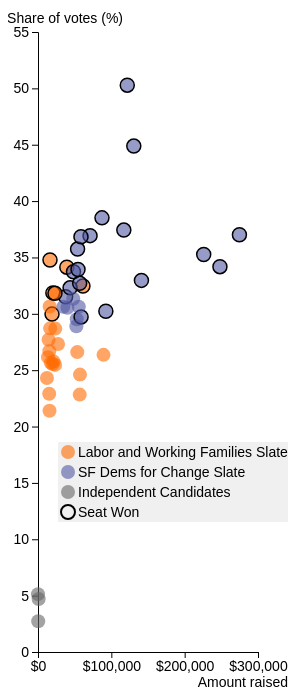
D3 v5 page, settled after 360 driven frames (6 s of simulated time); the page loaded 1 data file(s).


// ── script.js
// Load the CSV data
d3.csv("dccc_data.csv").then(function (data) {

    // set the dimensions and margins of the graph
    var margin = { top: 10, right: 20, bottom: 10, left: 30 },
        width = width - margin.left - margin.right,
        height = height - margin.top - margin.bottom;

    // Set up the SVG canvas
    var margin = { top: 40, right: 30, bottom: 40, left: 30 },
        width = 280 - margin.left - margin.right,
        height = 700 - margin.top - margin.bottom;

    var svg = d3.select("#scatter").append("svg")
        .attr("width", width + margin.left + margin.right)
        .attr("height", height + margin.top + margin.bottom)
        .append("g")
        .attr("transform", "translate(" + margin.left + "," + margin.top + ")");

    var yAxisFormat = function (d) {
        var formattedNumber = d3.format(",.2f")(d); // Format number with commas and two decimal places
        return formattedNumber.endsWith('.00') ? '$' + d3.format(",")(d) : '$' + formattedNumber; // Remove decimal places if they are '.00'
    };

    // Define scales for the x-axis and y-axis
    var xScale = d3.scaleLinear()
        .domain([0, 300000])
        .range([0, width]);

    var yScale = d3.scaleLinear()
        .domain([0, 55])
        .range([height, 0]);

    var colorScale = d3.scaleOrdinal()
        .domain(data.map(function (d) { return d.slate; }))
        .range(["#FF6B00", "#5159A1", "#666666"]); // Specify colors for each category

    // Create axes
    var xAxis = d3.axisBottom(xScale).tickFormat(yAxisFormat).ticks(3);
    var yAxis = d3.axisLeft(yScale);

    // Append x-axis
    svg.append("g")
        .attr("class", "x axis")
        .attr("transform", "translate(0," + height + ")")
        .call(xAxis)
        .selectAll("text") // Select all text elements of x-axis
        .style("font-family", "'Barlow', sans-serif") // Set font family
        .style("font-size", "14px") // Set font size
        .append("text") // X-axis label
        .attr("class", "label")
        .attr("x", width)
        .attr("y", -6)
        .style("text-anchor", "end")
        .style("font-family", "'Barlow', sans-serif")
        .style("font-size", "14px")
        .text("Amount Raised");

    // Append y-axis
    svg.append("g")
        .attr("class", "y axis")
        .call(yAxis)
        .selectAll("text") // Select all text elements of y-axis
        .style("font-family", "'Barlow', sans-serif") // Set font family
        .style("font-size", "14px") // Set font size
        .append("text") // Y-axis label
        .attr("class", "label")
        .attr("transform", "rotate(-90)")
        .attr("y", 6)
        .attr("dy", ".71em")
        .style("text-anchor", "end")
        .style("font-family", "'Barlow', sans-serif")
        .style("font-size", "14px")
        .text("Share of votes (%)");

    // Append x-axis label
    svg.append("text")
        .attr("class", "x-axis-label")
        .attr("x", width + 30)
        .attr("y", height + margin.top + -5) // Adjust position as needed
        .style("text-anchor", "end")
        .style("font-family", "'Barlow', sans-serif")
        .style("font-size", "14px")
        .text("Amount raised");

    // Append y-axis label
    svg.append("text")
        .attr("class", "y-axis-label")
        .attr("x", 85)
        .attr("y", -23)
        .attr("dy", "1em")
        .style("text-anchor", "end")
        .style("font-family", "'Barlow', sans-serif")
        .style("font-size", "14px")
        .text("Share of votes (%)");


    // Plot the data points as circles on the scatterplot
    svg.selectAll("circle")
        .data(data)
        .enter().append("circle")
        .attr("cx", function (d) { return xScale(d.amount_raised); })  // Switched to amount_raised for x-coordinate
        .attr("cy", function (d) { return yScale(d.votes); })          // Switched to votes for y-coordinate
        .attr("r", 7)
        .attr("stroke", function (d) { return d.won === "TRUE" ? "#000" : "none"; }) // Add stroke if "won" is "True"
        .attr("stroke-width", 1.5) // Set stroke width
        .attr("fill", function (d) { return colorScale(d.slate); })    // Color based on "slate" column
        .attr("fill-opacity", 0.6) // Change fill opacity based on "won" column
        .on("mouseover", function (d) {
            tooltip.transition()
                .duration(200)
                .style("opacity", .9);
            var amountPerVote = d.amount_raised / d.count;
            tooltip.html("<b>" + d.contest + "</b><br>" +
                "Cost per vote: <b>$" + amountPerVote.toFixed(2) + "</b>")
                .style("left", (d3.event.pageX) + "px")
                .style("top", (d3.event.pageY - 28) + "px")
                .style("font-family", "'Barlow', sans-serif");
        })
        .on("mouseout", function (d) {
            tooltip.transition()
                .duration(500)
                .style("opacity", 0);
        });



    // Define the tooltip
    var tooltip = d3.select("body").append("div")
        .attr("class", "tooltip")
        .style("opacity", 0)
        .style("background", "#ffffffee") // Set background color
        .style("font-size", "18px")
        .attr("id", "adjustments"); // Add id for styling

    // Define legend data
    var legendData = [{ label: "Won", color: "#000", won: "TRUE" }].concat(
        data.reduce(function (acc, d) {
            if (!acc.find(function (item) { return item.color === colorScale(d.slate); })) {
                acc.push({ label: d.slate, color: colorScale(d.slate), won: false });
            }
            return acc;
        }, [])
    );

    // Define legend data
    var legendData = [
        { label: "Labor and Working Families Slate", color: "#FF6B00" },
        { label: "SF Dems for Change Slate", color: "#5159A1" },
        { label: "Independent Candidates", color: "#666666" },
        { label: "Seat Won", color: "none", strokeColor: "#000", strokeWidth: 2 }
    ];

    // Append legend
    var legend = svg.append("g")
        .attr("class", "legend")
        .attr("transform", "translate(" + (width - 200) + "," + (height - 200) + ")");


    var legendBackground = legend.append("rect")
        .attr("class", "legend-background")
        .attr("x", 0)
        .attr("y", -10) // Adjust as needed for padding
        .attr("width", 270) // Adjust as needed for width
        .attr("height", legendData.length * 20) // Adjust as needed for height and padding

        .attr("fill", "#f0f0f0");
    // Add legend circles
    legend.selectAll(".legend-circle")
        .data(legendData)
        .enter().append("circle")
        .attr("class", "legend-circle")
        .attr("cx", 10)
        .attr("cy", function (d, i) { return i * 20; })
        .attr("r", 7)
        .attr("fill-opacity", 0.6) // Change fill opacity based on "won" column
        .attr("fill", function (d) { return d.color; })
        .attr("stroke", function (d) { return d.strokeColor ? d.strokeColor : "none"; })
        .attr("stroke-width", function (d) { return d.strokeWidth ? d.strokeWidth : 0; });

    // Add legend labels
    legend.selectAll(".legend-label")
        .data(legendData)
        .enter().append("text")
        .attr("class", "legend-label")
        .attr("x", 20)
        .attr("y", function (d, i) { return i * 20; })
        .attr("dy", "0.35em")
        .text(function (d) { return d.label; })
        .style("font-family", "'Barlow', sans-serif")
        .style("font-size", "14px");


});

### data: dccc_data.csv
contest, amount_raised, slate, count, votes, race, won
Adolfo Velasquez, 17453, progressive, 23462, 25.66, DCCC, FALSE
Anita Martinez, 16572, progressive, 26251, 28.71, DCCC, FALSE
Bilal Mahmood, 274675, moderate, 33841, 37.01, DCCC, TRUE
Brian Quan, 52817, moderate, 20938, 29.51, DCCC, FALSE
Carrie Barnes, 141043, moderate, 30140, 32.97, DCCC, TRUE
Catherine Stefani, 121736, moderate, 35676, 50.29, DCCC, TRUE
Cedric Akbar, 37666, moderate, 28805, 31.51, DCCC, TRUE
Connie Chan, 61276, progressive, 23036, 32.47, DCCC, TRUE
Dan Calamuci, 58752, moderate, 21090, 29.73, DCCC, TRUE
Emma Heiken, 53969, moderate, 32678, 35.74, DCCC, TRUE
Frances Hsieh, 19890, progressive, 18124, 25.55, DCCC, FALSE
Frank Tizedes, 273.0, , 2495, 2.729, DCCC, FALSE
Gloria Berry, 13644, progressive, 23912, 26.15, DCCC, FALSE
Gordon Mar, 19121, progressive, 21265, 29.97, DCCC, TRUE
Greg Hardeman, 56904, progressive, 16199, 22.83, DCCC, FALSE
Hene Kelly, 15247, progressive, 16255, 22.91, DCCC, FALSE
Jade Tu, 43782, moderate, 22921, 32.31, DCCC, TRUE
Jane Kim, 39302, progressive, 31213, 34.14, DCCC, TRUE
Jen Nossokoff, 900.0, , 3329, 4.692, DCCC, FALSE
Jeremy Lee, 15934, progressive, 28017, 30.64, DCCC, FALSE
Joe Sangirardi, 48385, moderate, 30842, 33.73, DCCC, TRUE
John Avalos, 16361, progressive, 31792, 34.77, DCCC, TRUE
Joshua Rudy Ochoa, 15455, progressive, 24406, 26.69, DCCC, FALSE
Kristin Hardy, 53544, progressive, 24325, 26.61, DCCC, FALSE
Lanier Coles, 92538, moderate, 21445, 30.23, DCCC, TRUE
Laurance Lem Lee, 40180, moderate, 27916, 30.53, DCCC, FALSE
Leah Lacroix, 12199, progressive, 17241, 24.3, DCCC, FALSE
Lily Ho, 70974, moderate, 33769, 36.94, DCCC, TRUE
Luis Zamora, 34574, moderate, 27994, 30.62, DCCC, FALSE
Lyn Werbach, 48067, moderate, 28656, 31.34, DCCC, FALSE
Mano Raju, 21357, progressive, 18276, 25.76, DCCC, FALSE
Marjan Philhour, 248100, moderate, 24250, 34.18, DCCC, TRUE
Matt Dorsey, 130634, moderate, 41035, 44.88, DCCC, TRUE
Michael Lai, 225960, moderate, 32239, 35.26, DCCC, TRUE
Michael Nguyen, 20287, progressive, 29126, 31.86, DCCC, TRUE
Michela Alioto-Pier, 117028, moderate, 26553, 37.43, DCCC, TRUE
Mike Chen, 56808, moderate, 23203, 32.7, DCCC, TRUE
Nancy Tung, 87248, moderate, 35210, 38.51, DCCC, TRUE
Natalie Gee, 27318, progressive, 19381, 27.32, DCCC, FALSE
Parag Gupta, 54543, moderate, 24074, 33.93, DCCC, TRUE
Patrick Bell, 57231, progressive, 22500, 24.61, DCCC, FALSE
Peter Gallotta, 23133, progressive, 29090, 31.82, DCCC, TRUE
Peter Ho Lik Lee, 55648, moderate, 28006, 30.63, DCCC, FALSE
Queena Chen, 15691, progressive, 15180, 21.4, DCCC, FALSE
Sal Rosselli, 89329, progressive, 24101, 26.36, DCCC, FALSE
Sandra Lee Fewer, 23340, progressive, 18069, 25.47, DCCC, FALSE
Sara Barz, 52344, moderate, 20505, 28.9, DCCC, FALSE
Sydney Simpson, 23490, progressive, 26230, 28.69, DCCC, FALSE
Trevor Chandler, 58608, moderate, 33676, 36.83, DCCC, TRUE
Vick Chung, 14459, progressive, 25329, 27.7, DCCC, FALSE
Christopher Christensen, 0.0, , 4692, 5.132, DCCC, FALSE